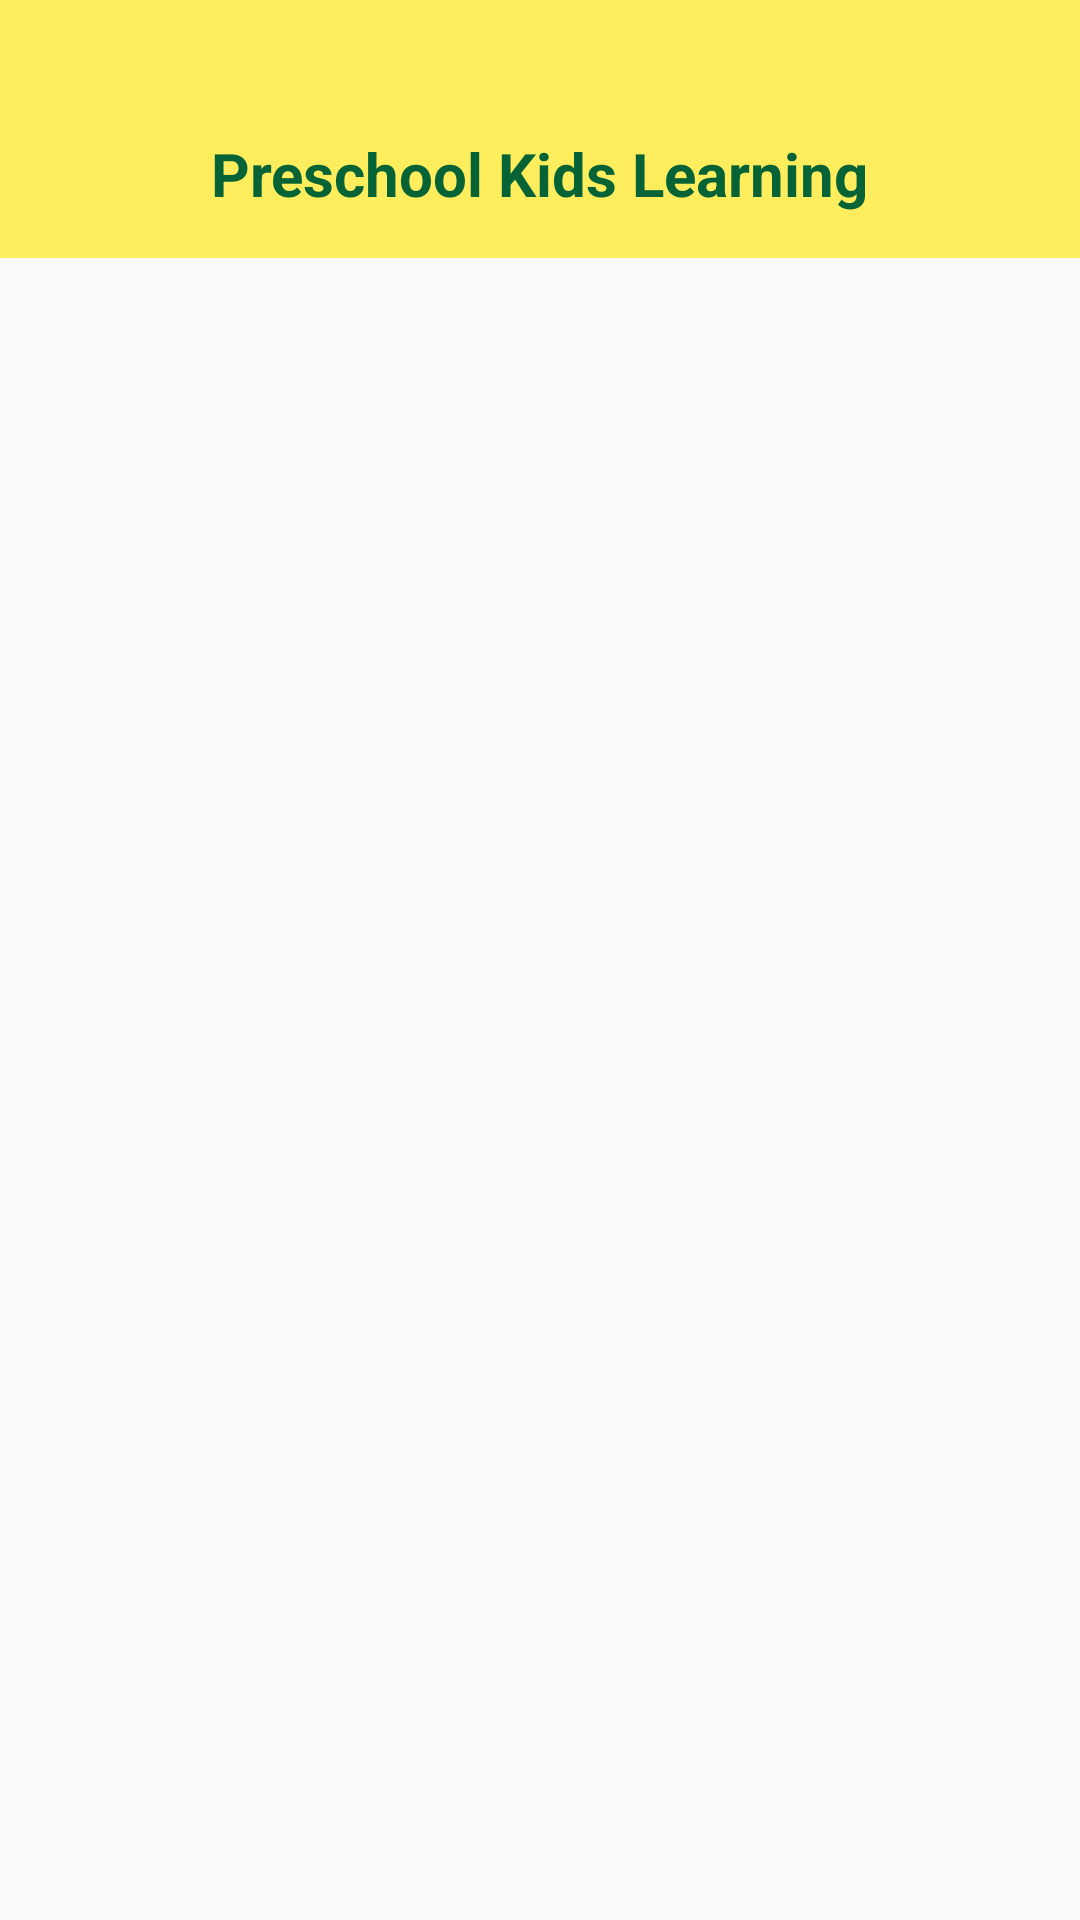

The Android layout XML behind this screen, and the referenced resources:
<!-- AndroidManifest.xml: application theme AppTheme -->
<!-- res/layout/activity_home.xml -->
<?xml version="1.0" encoding="utf-8"?>

<LinearLayout xmlns:android="http://schemas.android.com/apk/res/android"
    xmlns:aapt="http://schemas.android.com/aapt"
    xmlns:app="http://schemas.android.com/apk/res-auto"
    android:layout_width="match_parent"
    android:layout_height="match_parent"
    xmlns:tools="http://schemas.android.com/tools"
    android:background="@drawable/bg_main"
    android:orientation="vertical"
    tools:context="com.kidslearning.kidsplay.kidsgames.kidseducation.preschool.activity.HomeActivity">



    <RelativeLayout
        android:layout_width="match_parent"
        android:layout_height="wrap_content"
        android:background="@color/colorTheme"
        android:paddingTop="@dimen/header_top_padding">

        <RelativeLayout
            android:layout_width="match_parent"
            android:layout_height="?actionBarSize">


            <ImageView
                android:id="@+id/imgBackButton"
                android:layout_width="45.0dip"
                android:layout_height="45.0dip"
                android:layout_margin="5.0dip"
                android:onClick="onClickBack"
                android:layout_centerVertical="true"
                android:src="@drawable/btn_back_150" />

            <TextView
                android:id="@+id/txtTitleSubHome"
                android:layout_width="wrap_content"
                android:layout_height="wrap_content"
                android:text="Preschool Kids Learning"
                android:textColor="@color/colorBlue"
                android:textSize="20.0dip"
                android:textStyle="bold"
                android:layout_centerInParent="true"/>


            <TextView
                android:id="@+id/txtExamTitle"
                android:layout_width="0dp"
                android:layout_height="match_parent"
                android:layout_weight="1"
                android:gravity="center_vertical"
                android:text="Preschool Kids Learning"
                android:textColor="@color/colorBlue"
                android:textSize="20dp"
                android:textStyle="bold" />

            <ImageView
                android:id="@+id/imgSoundOn"
                android:layout_width="40dp"
                android:layout_height="40dp"
                android:layout_gravity="center"
                android:layout_margin="10dp"
                android:src="@drawable/btn_volume_on"
                android:visibility="gone" />

            <ImageView
                android:id="@+id/imgSoundOff"
                android:layout_width="40dp"
                android:layout_height="40dp"
                android:layout_gravity="center"
                android:layout_margin="10dp"
                android:src="@drawable/btn_volume_off"
                android:visibility="gone" />

        </RelativeLayout>

    </RelativeLayout>

    <androidx.recyclerview.widget.RecyclerView
        android:id="@+id/rvHomeCategories"
        android:layout_width="match_parent"
        android:layout_height="0dp"
        android:layout_margin="5dp"
        android:layout_weight="1" />

    <RelativeLayout
        android:id="@+id/llAdView"
        android:layout_width="match_parent"
        android:layout_height="wrap_content"
        android:layout_gravity="center"
        android:gravity="center"
        android:visibility="visible" />

    <LinearLayout
        android:id="@+id/llAdViewFacebook"
        android:layout_width="match_parent"
        android:layout_height="wrap_content"
        android:orientation="vertical"
        android:visibility="visible" />
</LinearLayout>
<!-- resources referenced by this layout -->
<resources>
  <color name="colorBlue">#056336</color>
  <color name="colorTheme">#D2FFEB3B</color>
  <dimen name="header_top_padding">30dp</dimen>
  <!-- drawable btn_volume_off: png bitmap (drawable, 5382 bytes) -->
  <!-- drawable btn_volume_on: png bitmap (drawable, 5089 bytes) -->
  <style name="AppTheme" parent="Theme.AppCompat.Light.DarkActionBar">
          
          <item name="colorPrimary">@color/colorPrimary</item>
          <item name="colorPrimaryDark">@color/colorPrimaryDark</item>
          <item name="colorAccent">@color/colorAccent</item>
          <item name="android:windowTranslucentStatus">true</item>
          <item name="android:windowLightStatusBar" tools:targetApi="m">true</item>
          <item name="android:windowDisablePreview">true</item>
      </style>
  <color name="colorPrimary">#000000</color>
  <color name="colorPrimaryDark">#000000</color>
  <color name="colorAccent">#FFEB3B</color>
</resources>
